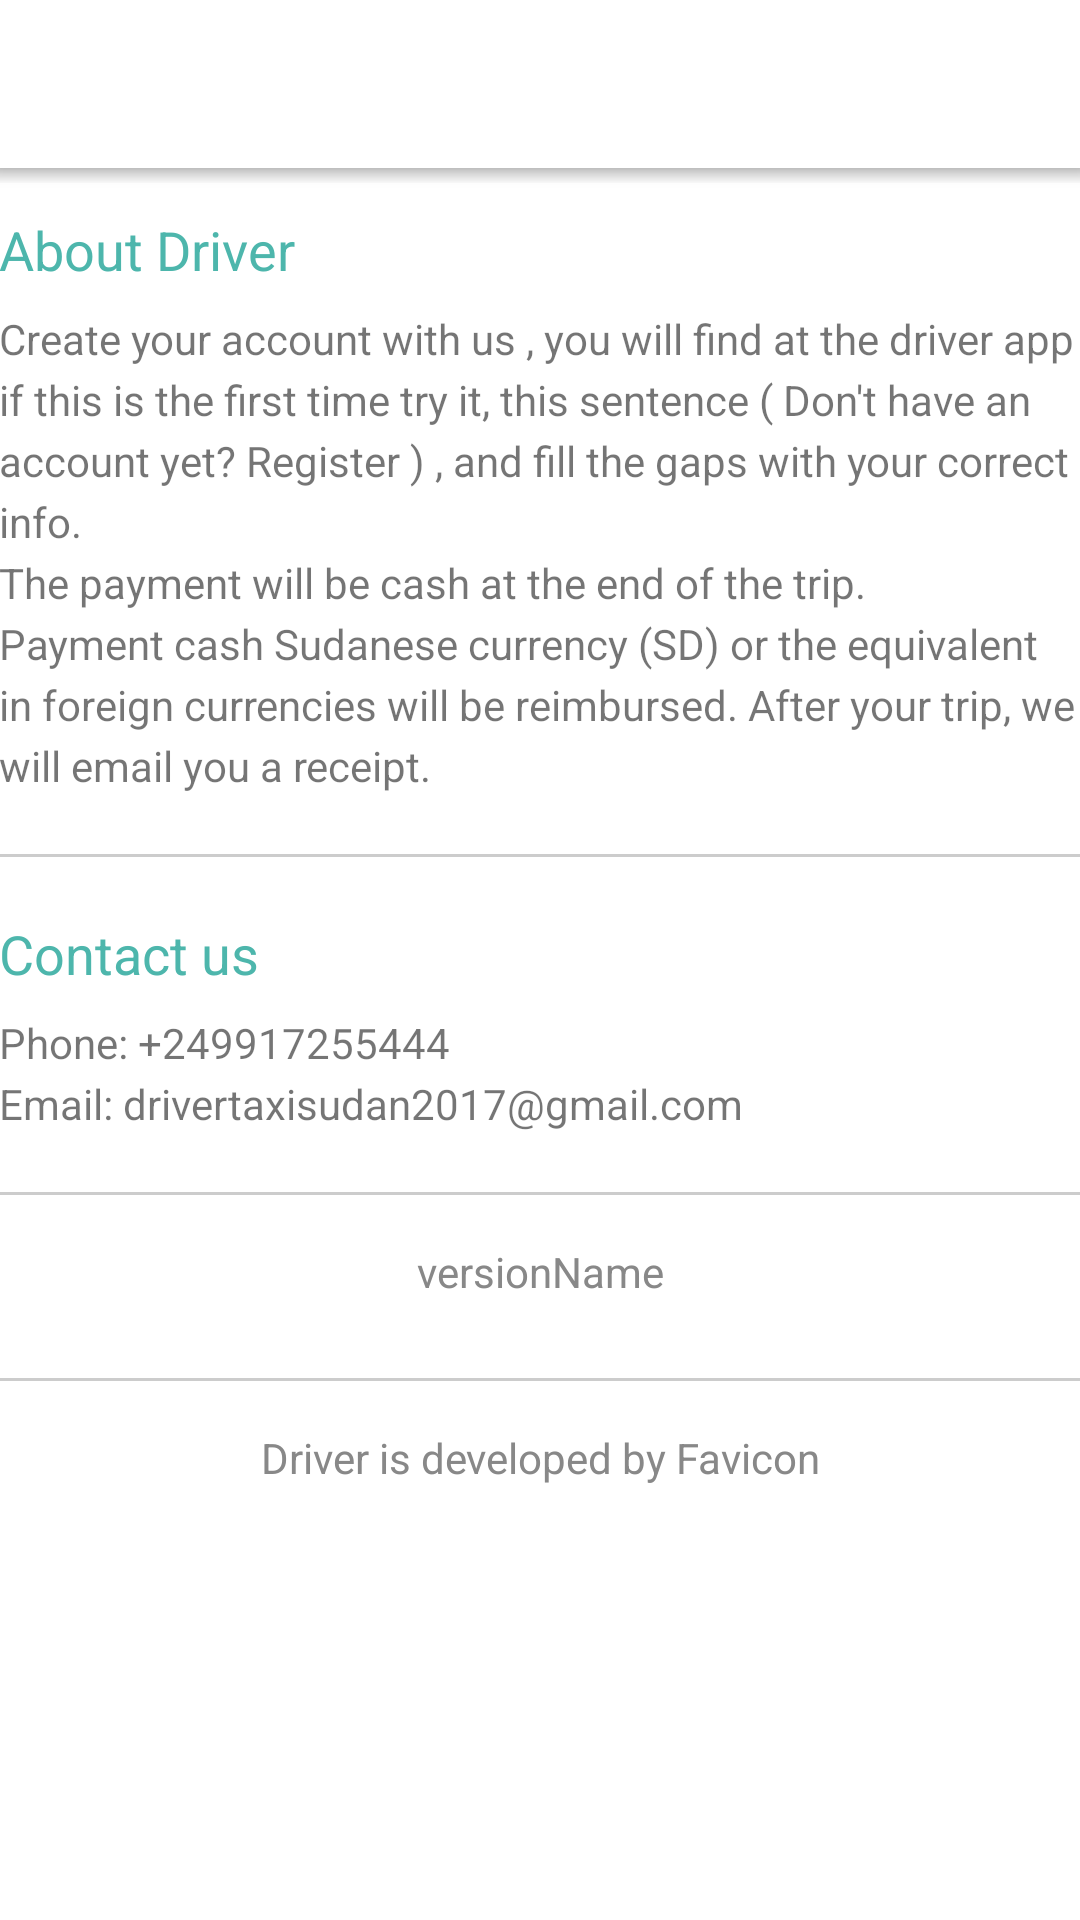

The Android layout XML behind this screen, and the referenced resources:
<!-- AndroidManifest.xml: activity theme AppTheme.NoActionBar2 -->
<!-- res/layout/activity_about.xml -->
<?xml version="1.0" encoding="utf-8"?>
<LinearLayout
    xmlns:android="http://schemas.android.com/apk/res/android"
    xmlns:tools="http://schemas.android.com/tools"
    xmlns:app="http://schemas.android.com/apk/res-auto"
    android:layout_width="match_parent"
    android:layout_height="match_parent"
    android:orientation="vertical"    >
<android.support.v7.widget.Toolbar
    android:id="@+id/about_toolbar"
    android:background="@color/white"
    android:textAlignment="center"
    android:layout_width="match_parent"
    android:layout_height="?attr/actionBarSize"
    app:popupTheme="@style/AppTheme.PopupOverlay"
    android:elevation="4dp"/>
    <View
        android:id="@+id/aboutGradientShadow"
        android:layout_width="match_parent"
        android:layout_height="5dp"
        android:background="@drawable/toolbar_shadow"
        app:layout_behavior="@string/appbar_scrolling_view_behavior"
        app:layout_collapseMode="pin"/>

<ScrollView
    android:layout_width="match_parent"
    android:layout_height="match_parent"
    android:background="@android:color/white">


    <LinearLayout android:layout_width="match_parent"
        android:layout_height="match_parent"
        android:paddingBottom="@dimen/activity_vertical_margin"
        android:paddingLeft="@dimen/activity_horizontal_margin"
        android:paddingRight="@dimen/activity_horizontal_margin"
        tools:context="com.example.islam.ubclone.AboutActivity"
        android:orientation="vertical">

        <TextView
            android:id="@+id/about_content"
            android:layout_width="match_parent"
            android:layout_height="match_parent"
            android:paddingTop="10dp"
            android:paddingBottom="8dp"
            android:textColor="@color/colorPrimary"
            android:text="@string/about_driver"
            android:textSize="18sp"/>
        <TextView
            android:layout_width="match_parent"
            android:layout_height="wrap_content"
            android:text="@string/about_driver_content"
            android:lineSpacingExtra="4dp"/>

        <View
            android:layout_marginTop="20dp"
            android:layout_marginBottom="10dp"
            android:layout_width="match_parent"
            android:layout_height="1dp"
            android:background="@color/sepGray"/>

        <TextView
            android:id="@+id/contact_us"
            android:layout_width="match_parent"
            android:layout_height="match_parent"
            android:paddingTop="10dp"
            android:paddingBottom="8dp"
            android:textColor="@color/colorPrimary"
            android:text="@string/contact_us"
            android:textSize="18sp"/>
        <TextView
            android:layout_width="match_parent"
            android:layout_height="wrap_content"
            android:text="@string/contact_us_content"
            android:lineSpacingExtra="4dp"/>


        <View
            android:layout_marginTop="20dp"
            android:layout_marginBottom="10dp"
            android:layout_width="match_parent"
            android:layout_height="1dp"
            android:background="@color/sepGray"/>

        <TextView
            android:layout_width="match_parent"
            android:layout_height="match_parent"
            android:textColor="#888"
            android:gravity="center_horizontal"
            android:text= "versionName"
            android:layout_margin="6dp"
            android:id="@+id/versionName"/>


        <View
            android:layout_marginTop="20dp"
            android:layout_marginBottom="10dp"
            android:layout_width="match_parent"
            android:layout_height="1dp"
            android:background="@color/sepGray"/>

        <TextView
            android:layout_width="match_parent"
            android:layout_height="match_parent"
            android:textColor="#888"
            android:gravity="center_horizontal"
            android:text="@string/developed_by"
            android:layout_margin="6dp"
            android:id="@+id/developed_by"/>


    </LinearLayout>

</ScrollView>
</LinearLayout>
<!-- resources referenced by this layout -->
<resources>
  <color name="colorPrimary">#4db6ac</color>
  <color name="sepGray">#33000000</color>
  <color name="white">#FFFFFFFF</color>
  <!-- drawable toolbar_shadow (drawable) -->
  <?xml version="1.0" encoding="utf-8"?>
  <shape xmlns:android="http://schemas.android.com/apk/res/android"
  android:shape="rectangle">
  <gradient
      android:angle="90"
      android:endColor="#33333333"
      android:startColor="@android:color/transparent"/>
  </shape>
  <string name="about_driver">About Driver</string>
  <string name="about_driver_content">Create your account with us , you will find at the driver app if this is the first time try it, this sentence ( Don\'t have an account yet? Register ) , and fill the gaps with your correct info.\nThe payment will be cash at the end of the trip.\nPayment cash Sudanese currency (SD) or the equivalent in foreign currencies will be reimbursed. After your trip, we will email you a receipt.</string>
  <string name="contact_us">Contact us</string>
  <string name="contact_us_content">Phone: +249917255444\nEmail: drivertaxisudan2017@gmail.com</string>
  <string name="developed_by">Driver is developed by Favicon</string>
  <style name="AppTheme.PopupOverlay" parent="ThemeOverlay.AppCompat.Light" />
  <style name="AppTheme.NoActionBar2" parent="@style/Theme.AppCompat.Light.NoActionBar">
          
          <item name="colorPrimary">@color/colorPrimary</item>
          <item name="colorPrimaryDark">@color/colorPrimaryDark</item>
          <item name="colorAccent">@color/colorPrimary</item>
          <item name="android:windowNoTitle">true</item>
          <item name="windowNoTitle">true</item>
          <item name="colorControlNormal">@color/colorPrimary</item>
          
      </style>
  <color name="colorPrimaryDark">#ff2c6b65</color>
</resources>
